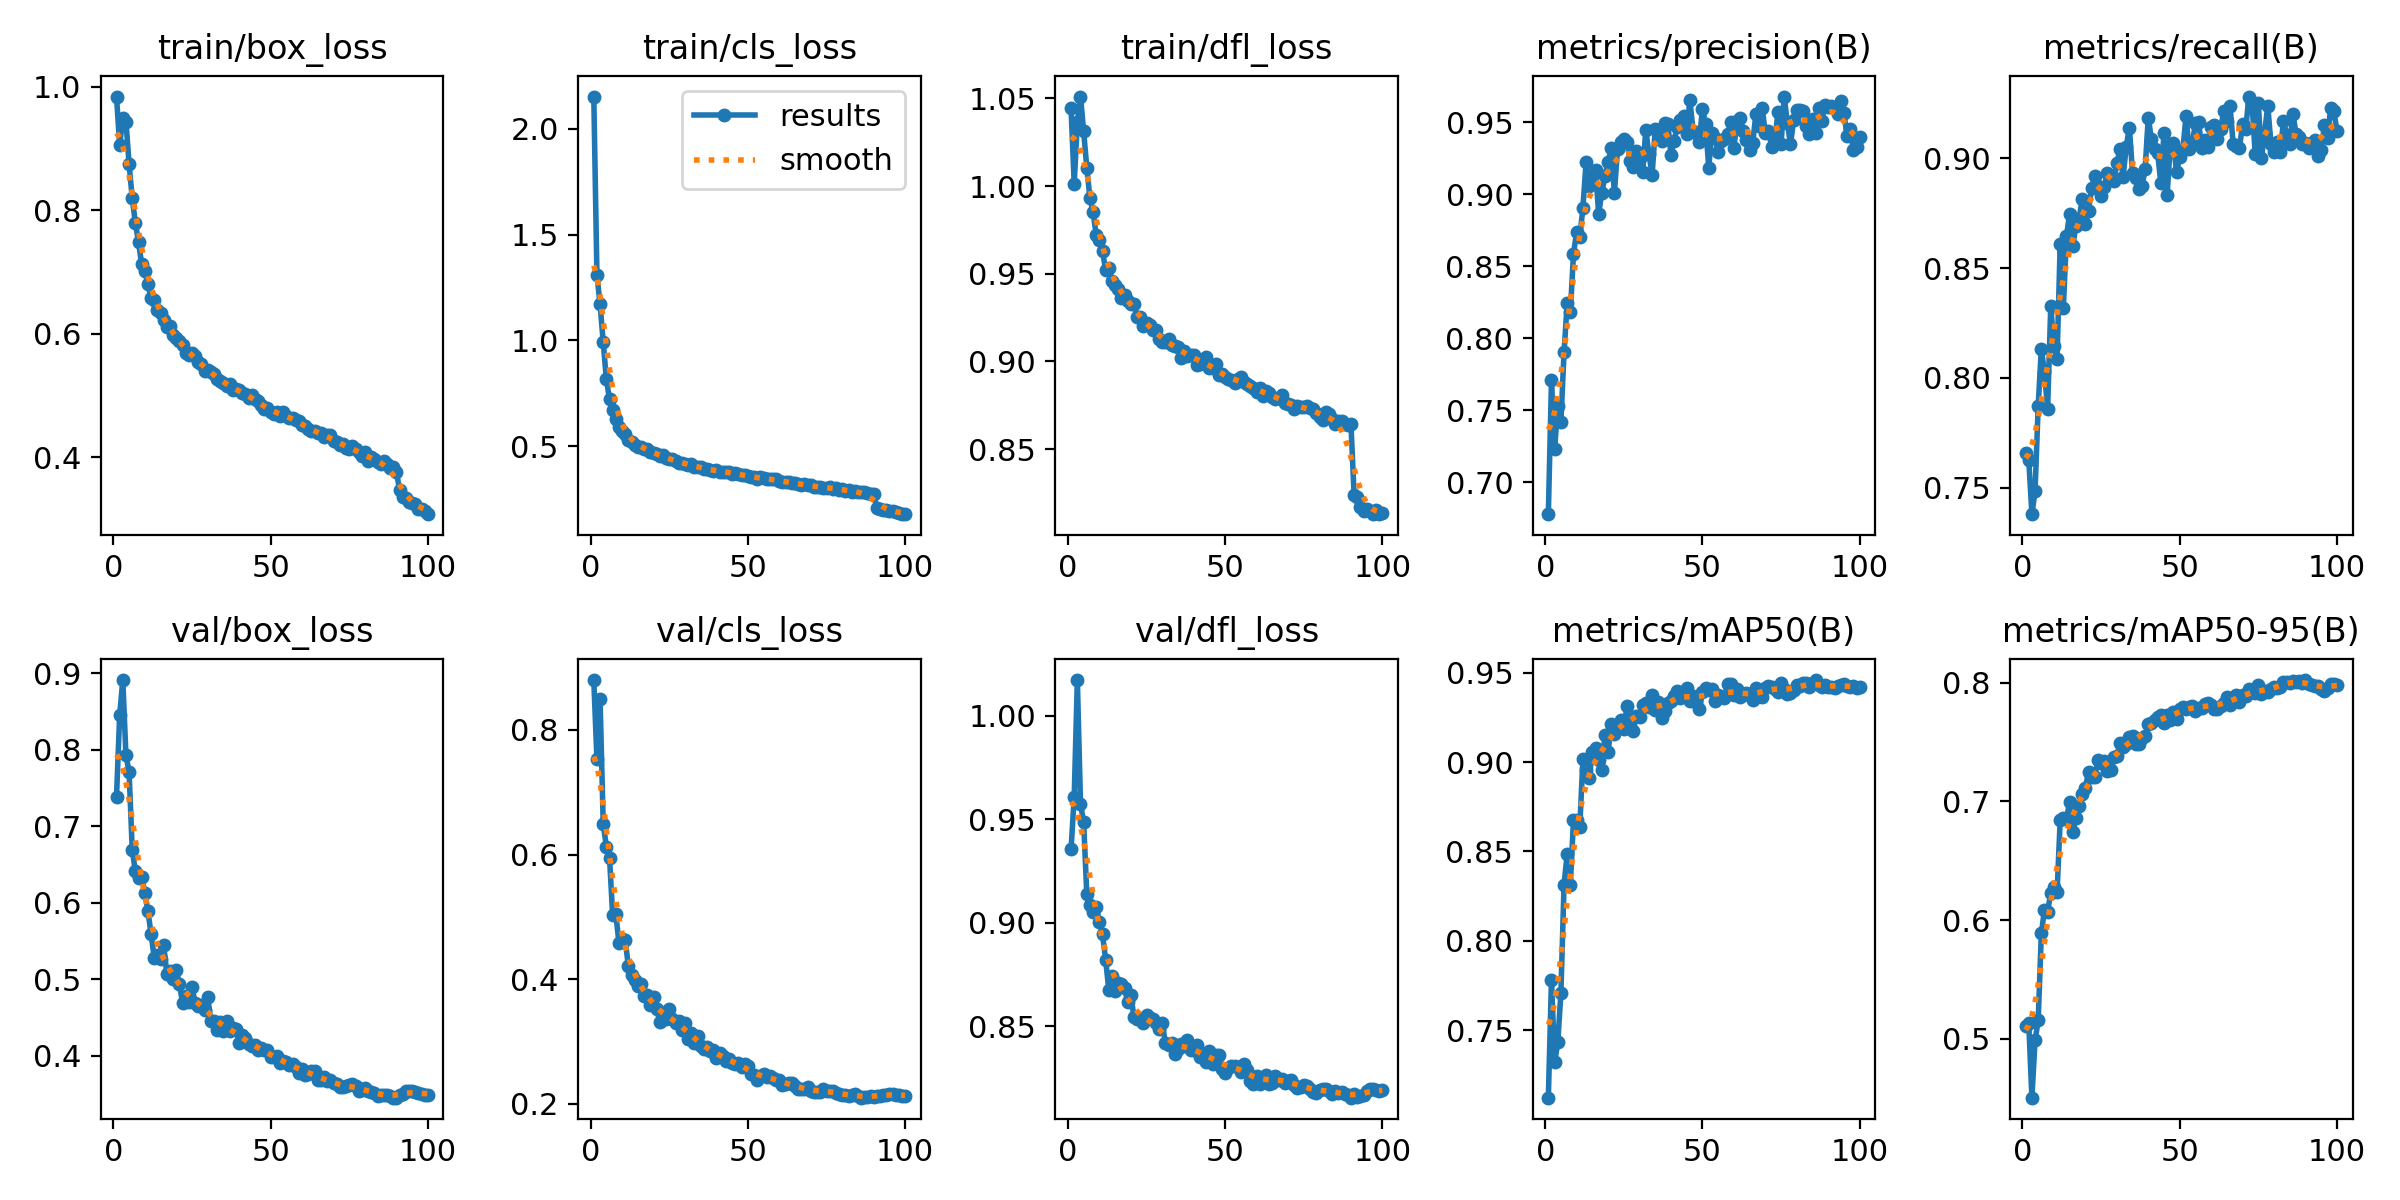

Source data for this figure (header and first rows):
epoch, time, train/box_loss, train/cls_loss, train/dfl_loss, metrics/precision(B), metrics/recall(B), metrics/mAP50(B), metrics/mAP50-95(B), val/box_loss, val/cls_loss, val/dfl_loss, lr/pg0, lr/pg1, lr/pg2
1, 84.83, 0.9839, 2.153, 1.044, 0.6777, 0.7656, 0.7122, 0.5106, 0.7384, 0.8802, 0.9357, 0.003326, 0.003326, 0.003326
2, 165.8, 0.9055, 1.309, 1.001, 0.7706, 0.7629, 0.7782, 0.5127, 0.845, 0.7531, 0.9609, 0.006593, 0.006593, 0.006593
3, 245.5, 0.9488, 1.17, 1.037, 0.7229, 0.738, 0.7319, 0.4501, 0.8912, 0.8494, 1.017, 0.009795, 0.009795, 0.009795
4, 324, 0.9434, 0.9923, 1.051, 0.7525, 0.7484, 0.743, 0.4984, 0.7928, 0.649, 0.9577, 0.009703, 0.009703, 0.009703
5, 401.8, 0.875, 0.815, 1.031, 0.7419, 0.7873, 0.771, 0.5152, 0.7712, 0.6128, 0.9486, 0.009604, 0.009604, 0.009604
6, 480.1, 0.819, 0.7221, 1.011, 0.7903, 0.8133, 0.8314, 0.5887, 0.6695, 0.5952, 0.9141, 0.009505, 0.009505, 0.009505
7, 557, 0.7793, 0.6716, 0.9931, 0.8244, 0.8025, 0.8488, 0.6087, 0.641, 0.5029, 0.9085, 0.009406, 0.009406, 0.009406
8, 631.6, 0.7483, 0.6277, 0.9851, 0.8178, 0.7859, 0.8314, 0.6069, 0.633, 0.504, 0.9052, 0.009307, 0.009307, 0.009307
9, 706, 0.7127, 0.5911, 0.972, 0.8587, 0.8329, 0.8676, 0.6231, 0.6341, 0.4588, 0.9078, 0.009208, 0.009208, 0.009208
10, 780.4, 0.7014, 0.5713, 0.9695, 0.8734, 0.8144, 0.8674, 0.6281, 0.6135, 0.4641, 0.9007, 0.009109, 0.009109, 0.009109
11, 854.8, 0.6797, 0.5565, 0.9631, 0.8702, 0.8085, 0.8636, 0.6232, 0.5888, 0.4622, 0.8945, 0.00901, 0.00901, 0.00901
12, 929.1, 0.6573, 0.5311, 0.952, 0.8905, 0.861, 0.9019, 0.6847, 0.5592, 0.4206, 0.8823, 0.008911, 0.008911, 0.008911
13, 1004, 0.6539, 0.5217, 0.9531, 0.9222, 0.8318, 0.8957, 0.6863, 0.5281, 0.4071, 0.8676, 0.008812, 0.008812, 0.008812
14, 1078, 0.6377, 0.5072, 0.9461, 0.9056, 0.8646, 0.8911, 0.6853, 0.5323, 0.3987, 0.8745, 0.008713, 0.008713, 0.008713
15, 1152, 0.6333, 0.4976, 0.9433, 0.9123, 0.8749, 0.9059, 0.6995, 0.5272, 0.3885, 0.867, 0.008614, 0.008614, 0.008614
16, 1227, 0.6229, 0.4981, 0.9413, 0.9169, 0.86, 0.9078, 0.6746, 0.5448, 0.3925, 0.871, 0.008515, 0.008515, 0.008515
17, 1301, 0.6108, 0.4875, 0.9365, 0.8863, 0.8694, 0.901, 0.6857, 0.5074, 0.3735, 0.8705, 0.008416, 0.008416, 0.008416
18, 1375, 0.6122, 0.4848, 0.9379, 0.9009, 0.8724, 0.8955, 0.6964, 0.5111, 0.3749, 0.8684, 0.008317, 0.008317, 0.008317
19, 1449, 0.598, 0.4722, 0.9346, 0.9123, 0.8815, 0.9154, 0.7063, 0.5005, 0.3582, 0.8619, 0.008218, 0.008218, 0.008218
20, 1524, 0.5926, 0.4668, 0.9326, 0.922, 0.8702, 0.9055, 0.7115, 0.5122, 0.3712, 0.8653, 0.008119, 0.008119, 0.008119
21, 1598, 0.588, 0.4645, 0.9329, 0.9321, 0.876, 0.9214, 0.7249, 0.4935, 0.3517, 0.8546, 0.00802, 0.00802, 0.00802
22, 1672, 0.5816, 0.4537, 0.9255, 0.9008, 0.8865, 0.9158, 0.7211, 0.4696, 0.3316, 0.8535, 0.007921, 0.007921, 0.007921
23, 1747, 0.5682, 0.456, 0.9253, 0.931, 0.8921, 0.9212, 0.7208, 0.4785, 0.3434, 0.8536, 0.007822, 0.007822, 0.007822
24, 1821, 0.566, 0.4414, 0.9203, 0.9364, 0.8875, 0.9233, 0.7347, 0.47, 0.3355, 0.8517, 0.007723, 0.007723, 0.007723
25, 1895, 0.5685, 0.437, 0.9219, 0.9379, 0.8827, 0.9182, 0.7325, 0.4905, 0.352, 0.8553, 0.007624, 0.007624, 0.007624
26, 1969, 0.5641, 0.4381, 0.9205, 0.936, 0.8869, 0.9311, 0.7344, 0.4694, 0.336, 0.8539, 0.007525, 0.007525, 0.007525
27, 2044, 0.5536, 0.4286, 0.9178, 0.9233, 0.8931, 0.9197, 0.7261, 0.4658, 0.3296, 0.8534, 0.007426, 0.007426, 0.007426
28, 2118, 0.5515, 0.4225, 0.918, 0.9189, 0.8921, 0.9174, 0.7268, 0.466, 0.3334, 0.8519, 0.007327, 0.007327, 0.007327
29, 2193, 0.5397, 0.4207, 0.9127, 0.9298, 0.8894, 0.9258, 0.7375, 0.4599, 0.3176, 0.8487, 0.007228, 0.007228, 0.007228
30, 2267, 0.5417, 0.4168, 0.9113, 0.9248, 0.8977, 0.9251, 0.7383, 0.4765, 0.3297, 0.8519, 0.007129, 0.007129, 0.007129
31, 2342, 0.5388, 0.4116, 0.9111, 0.9154, 0.9041, 0.9318, 0.7491, 0.4454, 0.3044, 0.8419, 0.00703, 0.00703, 0.00703
32, 2416, 0.5351, 0.4161, 0.9129, 0.9444, 0.8915, 0.9332, 0.7463, 0.4461, 0.3142, 0.8409, 0.006931, 0.006931, 0.006931
33, 2491, 0.5271, 0.4019, 0.9092, 0.9279, 0.9053, 0.9311, 0.7486, 0.4333, 0.2977, 0.8419, 0.006832, 0.006832, 0.006832
34, 2565, 0.524, 0.4019, 0.9087, 0.9133, 0.9138, 0.9374, 0.7544, 0.4449, 0.3088, 0.8367, 0.006733, 0.006733, 0.006733
35, 2640, 0.5208, 0.4012, 0.9084, 0.9452, 0.8932, 0.9293, 0.7555, 0.4332, 0.2928, 0.8393, 0.006634, 0.006634, 0.006634
36, 2714, 0.5157, 0.3898, 0.9022, 0.9446, 0.8912, 0.9336, 0.7486, 0.4455, 0.2881, 0.8414, 0.006535, 0.006535, 0.006535
37, 2789, 0.5179, 0.3896, 0.9062, 0.9366, 0.8862, 0.9244, 0.7488, 0.4322, 0.2908, 0.8405, 0.006436, 0.006436, 0.006436
38, 2864, 0.5087, 0.3876, 0.9031, 0.9492, 0.8872, 0.9283, 0.7533, 0.4364, 0.2839, 0.8433, 0.006337, 0.006337, 0.006337
39, 2938, 0.511, 0.3846, 0.9039, 0.949, 0.895, 0.9333, 0.7555, 0.4351, 0.2867, 0.8385, 0.006238, 0.006238, 0.006238
40, 3012, 0.5092, 0.3861, 0.9035, 0.9271, 0.9186, 0.9343, 0.7657, 0.4164, 0.2732, 0.8387, 0.006139, 0.006139, 0.006139
41, 3087, 0.5036, 0.3792, 0.8978, 0.9371, 0.9087, 0.937, 0.7658, 0.4275, 0.2819, 0.841, 0.00604, 0.00604, 0.00604
42, 3161, 0.5025, 0.378, 0.8983, 0.9468, 0.9042, 0.9396, 0.7685, 0.4231, 0.2764, 0.8352, 0.005941, 0.005941, 0.005941
43, 3236, 0.4963, 0.3774, 0.9007, 0.9512, 0.9022, 0.936, 0.7711, 0.4159, 0.2691, 0.8366, 0.005842, 0.005842, 0.005842
44, 3310, 0.5004, 0.3796, 0.9023, 0.9543, 0.8887, 0.9367, 0.7728, 0.4128, 0.2712, 0.8331, 0.005743, 0.005743, 0.005743
45, 3385, 0.4944, 0.3702, 0.8962, 0.9417, 0.9117, 0.9414, 0.7661, 0.4138, 0.2659, 0.8384, 0.005644, 0.005644, 0.005644
46, 3459, 0.4915, 0.3738, 0.8963, 0.9656, 0.8832, 0.9343, 0.7727, 0.4071, 0.2642, 0.8317, 0.005545, 0.005545, 0.005545
47, 3534, 0.485, 0.3669, 0.8984, 0.9441, 0.9059, 0.9368, 0.7691, 0.4102, 0.2657, 0.8362, 0.005446, 0.005446, 0.005446
48, 3608, 0.479, 0.3641, 0.8923, 0.9424, 0.9068, 0.9338, 0.7757, 0.4074, 0.2587, 0.8363, 0.005347, 0.005347, 0.005347
49, 3683, 0.4802, 0.3624, 0.893, 0.9364, 0.8938, 0.9297, 0.7697, 0.4072, 0.2632, 0.8296, 0.005248, 0.005248, 0.005248
50, 3758, 0.4732, 0.3568, 0.8911, 0.9593, 0.9005, 0.939, 0.778, 0.3986, 0.2602, 0.8274, 0.005149, 0.005149, 0.005149
51, 3832, 0.4695, 0.3517, 0.8898, 0.949, 0.9037, 0.9414, 0.7797, 0.3987, 0.2469, 0.83, 0.00505, 0.00505, 0.00505
52, 3907, 0.4739, 0.3546, 0.8894, 0.9184, 0.9193, 0.9404, 0.7781, 0.3996, 0.2454, 0.831, 0.004951, 0.004951, 0.004951
53, 3987, 0.4668, 0.3432, 0.8879, 0.9427, 0.9042, 0.9408, 0.7799, 0.3912, 0.2388, 0.831, 0.004852, 0.004852, 0.004852
54, 4066, 0.4737, 0.3548, 0.8899, 0.9392, 0.9063, 0.9341, 0.7807, 0.3937, 0.244, 0.8306, 0.004753, 0.004753, 0.004753
55, 4144, 0.4673, 0.3477, 0.8911, 0.929, 0.9162, 0.9373, 0.7764, 0.3922, 0.247, 0.8282, 0.004654, 0.004654, 0.004654
56, 4223, 0.4638, 0.3457, 0.8884, 0.9368, 0.9167, 0.9364, 0.7785, 0.388, 0.2422, 0.8317, 0.004555, 0.004555, 0.004555
57, 4302, 0.4631, 0.3431, 0.8869, 0.9385, 0.9045, 0.936, 0.7791, 0.3892, 0.2441, 0.8291, 0.004456, 0.004456, 0.004456
58, 4377, 0.4599, 0.3423, 0.8859, 0.9415, 0.9085, 0.9438, 0.7826, 0.3857, 0.2407, 0.8238, 0.004357, 0.004357, 0.004357
59, 4451, 0.4591, 0.3424, 0.8849, 0.9498, 0.9051, 0.9434, 0.7831, 0.3782, 0.2386, 0.8224, 0.004258, 0.004258, 0.004258
60, 4526, 0.4517, 0.3356, 0.8825, 0.9321, 0.9142, 0.9376, 0.7818, 0.3835, 0.2375, 0.8259, 0.004159, 0.004159, 0.004159
... 40 more rows
